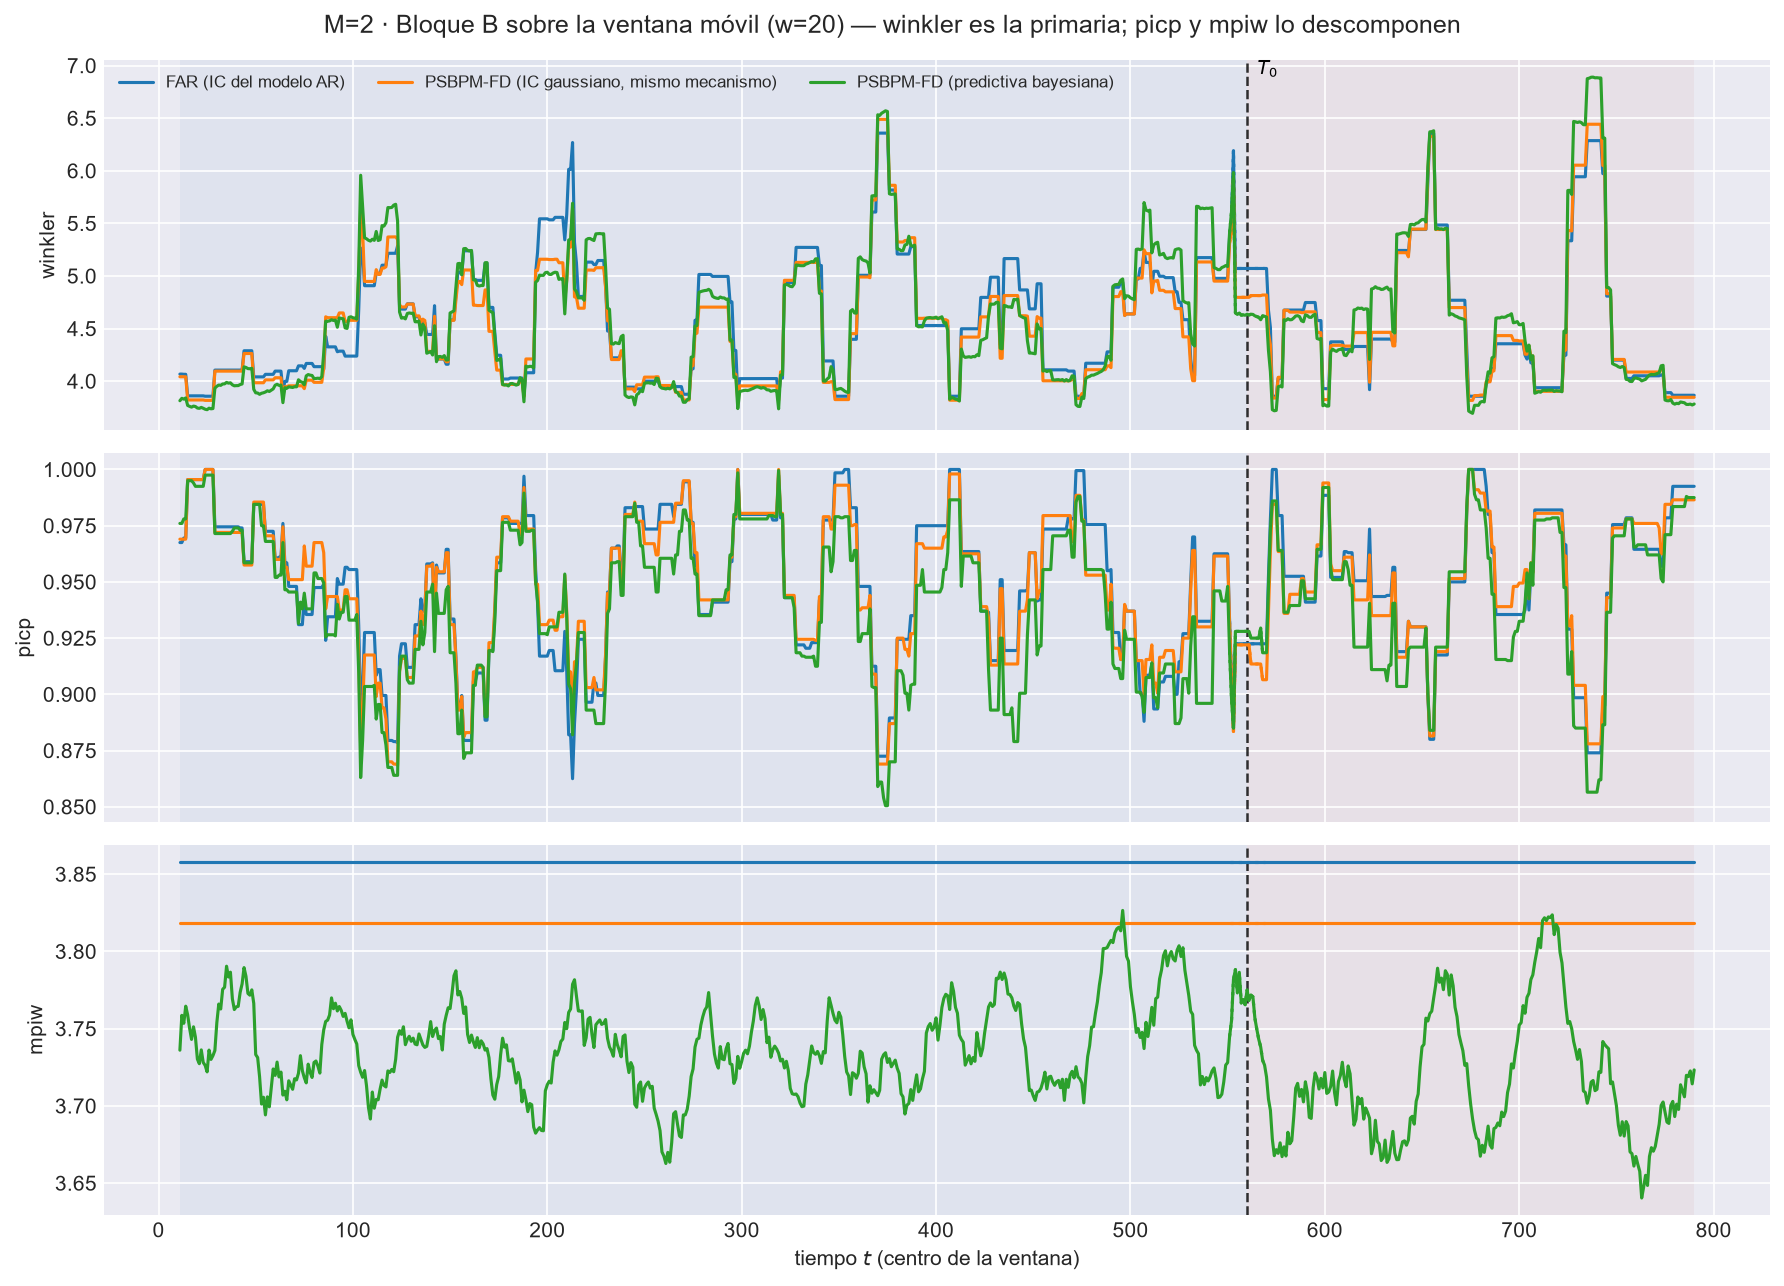

Values plotted in this chart, from the file beside it:
t_ini, t_fin, t_centro, bloque, n_ventana, cruza_T0, mise, rmse_f, mise_rel, mae_f, l2_medio, linf_max, linf_medio, q95_abs, razon_linf_l1, razon_agregacion, cobertura_puntual, ancho_medio, winkler, picp, mpiw, banda
2, 21, 11, train, 20, False, 0.9746, 0.9872, 0.8741, 0.8378, 0.9107, 2.191, 1.353, 1.31, 1.699, 0.9225, 0.9675, 3.858, 4.067, 0.9675, 3.858, FAR (IC del modelo AR)
3, 22, 12, train, 20, False, 0.9996, 0.9998, 0.8829, 0.8521, 0.9234, 2.191, 1.346, 1.31, 1.667, 0.9236, 0.9675, 3.858, 4.067, 0.9675, 3.858, FAR (IC del modelo AR)
4, 23, 13, train, 20, False, 0.9406, 0.9698, 0.8026, 0.8242, 0.8908, 2.191, 1.288, 1.257, 1.662, 0.9185, 0.9695, 3.858, 4.065, 0.9695, 3.858, FAR (IC del modelo AR)
5, 24, 14, train, 20, False, 0.9227, 0.9606, 0.7782, 0.8126, 0.8761, 2.191, 1.267, 1.236, 1.658, 0.912, 0.9695, 3.858, 4.065, 0.9695, 3.858, FAR (IC del modelo AR)
6, 25, 15, train, 20, False, 0.8048, 0.8971, 0.7813, 0.7745, 0.8372, 1.893, 1.219, 1.186, 1.655, 0.9332, 0.9955, 3.858, 3.86, 0.9955, 3.858, FAR (IC del modelo AR)
7, 26, 16, train, 20, False, 0.8084, 0.8991, 0.8347, 0.7782, 0.8409, 1.893, 1.223, 1.19, 1.653, 0.9352, 0.9955, 3.858, 3.86, 0.9955, 3.858, FAR (IC del modelo AR)
8, 27, 17, train, 20, False, 0.8655, 0.9303, 0.8791, 0.8025, 0.8633, 1.893, 1.243, 1.214, 1.642, 0.928, 0.9955, 3.858, 3.86, 0.9955, 3.858, FAR (IC del modelo AR)
9, 28, 18, train, 20, False, 0.8039, 0.8966, 0.9151, 0.7684, 0.834, 1.893, 1.237, 1.206, 1.701, 0.9302, 0.9955, 3.858, 3.86, 0.9955, 3.858, FAR (IC del modelo AR)
10, 29, 19, train, 20, False, 0.8143, 0.9024, 0.9818, 0.7785, 0.8409, 1.893, 1.245, 1.21, 1.684, 0.9319, 0.9955, 3.858, 3.86, 0.9955, 3.858, FAR (IC del modelo AR)
11, 30, 20, train, 20, False, 0.7818, 0.8842, 0.8888, 0.7659, 0.8219, 1.893, 1.209, 1.174, 1.665, 0.9296, 0.9955, 3.858, 3.86, 0.9955, 3.858, FAR (IC del modelo AR)
12, 31, 21, train, 20, False, 0.8083, 0.8991, 0.9178, 0.7912, 0.8462, 1.893, 1.233, 1.199, 1.63, 0.9412, 0.9955, 3.858, 3.86, 0.9955, 3.858, FAR (IC del modelo AR)
13, 32, 22, train, 20, False, 0.8001, 0.8945, 0.933, 0.7842, 0.8405, 1.893, 1.236, 1.201, 1.656, 0.9397, 0.9955, 3.858, 3.86, 0.9955, 3.858, FAR (IC del modelo AR)
14, 33, 23, train, 20, False, 0.7913, 0.8895, 0.9137, 0.7771, 0.8321, 1.893, 1.211, 1.179, 1.634, 0.9355, 0.9955, 3.858, 3.86, 0.9955, 3.858, FAR (IC del modelo AR)
15, 34, 24, train, 20, False, 0.7128, 0.8443, 0.8689, 0.7445, 0.801, 1.848, 1.18, 1.148, 1.644, 0.9487, 1.0, 3.858, 3.857, 1.0, 3.858, FAR (IC del modelo AR)
16, 35, 25, train, 20, False, 0.7515, 0.8669, 0.7567, 0.7627, 0.8268, 1.848, 1.231, 1.196, 1.674, 0.9538, 1.0, 3.858, 3.857, 1.0, 3.858, FAR (IC del modelo AR)
17, 36, 26, train, 20, False, 0.7226, 0.85, 0.6644, 0.7421, 0.8071, 1.848, 1.211, 1.172, 1.689, 0.9495, 1.0, 3.858, 3.857, 1.0, 3.858, FAR (IC del modelo AR)
18, 37, 27, train, 20, False, 0.7647, 0.8745, 0.6086, 0.768, 0.8331, 1.848, 1.257, 1.213, 1.693, 0.9527, 1.0, 3.858, 3.857, 1.0, 3.858, FAR (IC del modelo AR)
19, 38, 28, train, 20, False, 0.7273, 0.8528, 0.5599, 0.7334, 0.7983, 1.848, 1.207, 1.166, 1.699, 0.9361, 1.0, 3.858, 3.857, 1.0, 3.858, FAR (IC del modelo AR)
20, 39, 29, train, 20, False, 0.884, 0.9402, 0.5544, 0.7972, 0.8582, 2.287, 1.258, 1.217, 1.655, 0.9128, 0.9745, 3.858, 4.105, 0.9745, 3.858, FAR (IC del modelo AR)
21, 40, 30, train, 20, False, 0.8817, 0.939, 0.4814, 0.7983, 0.8571, 2.287, 1.252, 1.206, 1.645, 0.9128, 0.9745, 3.858, 4.105, 0.9745, 3.858, FAR (IC del modelo AR)
22, 41, 31, train, 20, False, 0.895, 0.9461, 0.4487, 0.8018, 0.863, 2.287, 1.251, 1.207, 1.639, 0.9122, 0.9745, 3.858, 4.105, 0.9745, 3.858, FAR (IC del modelo AR)
23, 42, 32, train, 20, False, 0.8627, 0.9288, 0.4563, 0.7784, 0.8459, 2.287, 1.254, 1.21, 1.694, 0.9107, 0.9745, 3.858, 4.105, 0.9745, 3.858, FAR (IC del modelo AR)
24, 43, 33, train, 20, False, 0.8809, 0.9386, 0.5066, 0.7861, 0.8587, 2.287, 1.291, 1.245, 1.728, 0.915, 0.9745, 3.858, 4.105, 0.9745, 3.858, FAR (IC del modelo AR)
25, 44, 34, train, 20, False, 0.8821, 0.9392, 0.5885, 0.7847, 0.8601, 2.287, 1.308, 1.26, 1.776, 0.9157, 0.9745, 3.858, 4.105, 0.9745, 3.858, FAR (IC del modelo AR)
26, 45, 35, train, 20, False, 0.9193, 0.9588, 0.5875, 0.7989, 0.8747, 2.287, 1.326, 1.281, 1.778, 0.9122, 0.9745, 3.858, 4.105, 0.9745, 3.858, FAR (IC del modelo AR)
27, 46, 36, train, 20, False, 0.9257, 0.9621, 0.5742, 0.8035, 0.8801, 2.287, 1.336, 1.291, 1.786, 0.9148, 0.9745, 3.858, 4.105, 0.9745, 3.858, FAR (IC del modelo AR)
28, 47, 37, train, 20, False, 0.8176, 0.9042, 0.5992, 0.7438, 0.8194, 2.287, 1.265, 1.22, 1.805, 0.9062, 0.9745, 3.858, 4.105, 0.9745, 3.858, FAR (IC del modelo AR)
29, 48, 38, train, 20, False, 0.8178, 0.9043, 0.7337, 0.7465, 0.8195, 2.287, 1.24, 1.2, 1.758, 0.9062, 0.9745, 3.858, 4.105, 0.9745, 3.858, FAR (IC del modelo AR)
30, 49, 39, train, 20, False, 0.804, 0.8967, 0.7432, 0.7315, 0.8101, 2.287, 1.234, 1.196, 1.804, 0.9034, 0.9745, 3.858, 4.105, 0.9745, 3.858, FAR (IC del modelo AR)
31, 50, 40, train, 20, False, 0.7874, 0.8874, 0.7109, 0.7134, 0.7936, 2.287, 1.231, 1.186, 1.909, 0.8943, 0.9745, 3.858, 4.105, 0.9745, 3.858, FAR (IC del modelo AR)
32, 51, 41, train, 20, False, 0.7724, 0.8789, 0.7242, 0.6985, 0.7826, 2.287, 1.239, 1.189, 1.967, 0.8904, 0.9745, 3.858, 4.105, 0.9745, 3.858, FAR (IC del modelo AR)
33, 52, 42, train, 20, False, 0.8226, 0.907, 0.7034, 0.722, 0.8093, 2.287, 1.278, 1.227, 1.954, 0.8923, 0.974, 3.858, 4.105, 0.974, 3.858, FAR (IC del modelo AR)
34, 53, 43, train, 20, False, 0.8645, 0.9298, 0.765, 0.7526, 0.8381, 2.287, 1.322, 1.267, 1.94, 0.9014, 0.974, 3.858, 4.105, 0.974, 3.858, FAR (IC del modelo AR)
35, 54, 44, train, 20, False, 0.9376, 0.9683, 0.8303, 0.7775, 0.8676, 2.494, 1.383, 1.325, 1.958, 0.896, 0.959, 3.858, 4.289, 0.959, 3.858, FAR (IC del modelo AR)
36, 55, 45, train, 20, False, 0.9296, 0.9641, 0.8213, 0.7768, 0.8634, 2.494, 1.365, 1.31, 1.938, 0.8955, 0.959, 3.858, 4.289, 0.959, 3.858, FAR (IC del modelo AR)
37, 56, 46, train, 20, False, 0.9288, 0.9638, 0.8394, 0.7751, 0.8627, 2.494, 1.366, 1.314, 1.946, 0.8952, 0.959, 3.858, 4.289, 0.959, 3.858, FAR (IC del modelo AR)
38, 57, 47, train, 20, False, 0.8765, 0.9362, 0.7836, 0.7383, 0.8248, 2.494, 1.304, 1.257, 1.95, 0.881, 0.959, 3.858, 4.289, 0.959, 3.858, FAR (IC del modelo AR)
39, 58, 48, train, 20, False, 0.8943, 0.9457, 0.7571, 0.754, 0.8467, 2.494, 1.359, 1.31, 2.012, 0.8953, 0.959, 3.858, 4.289, 0.959, 3.858, FAR (IC del modelo AR)
40, 59, 49, train, 20, False, 0.7408, 0.8607, 0.5951, 0.6939, 0.7889, 2.494, 1.301, 1.252, 2.034, 0.9165, 0.9845, 3.858, 4.041, 0.9845, 3.858, FAR (IC del modelo AR)
41, 60, 50, train, 20, False, 0.7143, 0.8451, 0.5792, 0.6778, 0.7722, 2.494, 1.269, 1.226, 2.026, 0.9136, 0.9845, 3.858, 4.041, 0.9845, 3.858, FAR (IC del modelo AR)
42, 61, 51, train, 20, False, 0.6523, 0.8076, 0.5746, 0.6439, 0.7338, 2.494, 1.214, 1.17, 2.027, 0.9085, 0.9845, 3.858, 4.041, 0.9845, 3.858, FAR (IC del modelo AR)
43, 62, 52, train, 20, False, 0.6468, 0.8042, 0.6, 0.6451, 0.73, 2.494, 1.211, 1.163, 2.018, 0.9077, 0.9845, 3.858, 4.041, 0.9845, 3.858, FAR (IC del modelo AR)
44, 63, 53, train, 20, False, 0.7045, 0.8394, 0.5995, 0.6768, 0.7563, 2.494, 1.212, 1.166, 1.957, 0.901, 0.9845, 3.858, 4.041, 0.9845, 3.858, FAR (IC del modelo AR)
45, 64, 54, train, 20, False, 0.7228, 0.8502, 0.6285, 0.6958, 0.7708, 2.494, 1.204, 1.16, 1.882, 0.9066, 0.9845, 3.858, 4.041, 0.9845, 3.858, FAR (IC del modelo AR)
46, 65, 55, train, 20, False, 0.7698, 0.8774, 0.7339, 0.7105, 0.7858, 2.494, 1.222, 1.178, 1.883, 0.8956, 0.9725, 3.858, 4.065, 0.9725, 3.858, FAR (IC del modelo AR)
47, 66, 56, train, 20, False, 0.7534, 0.868, 0.7898, 0.6921, 0.7678, 2.494, 1.201, 1.157, 1.908, 0.8846, 0.9725, 3.858, 4.065, 0.9725, 3.858, FAR (IC del modelo AR)
48, 67, 57, train, 20, False, 0.7536, 0.8681, 0.8269, 0.6919, 0.7681, 2.494, 1.211, 1.16, 1.949, 0.8848, 0.9725, 3.858, 4.065, 0.9725, 3.858, FAR (IC del modelo AR)
49, 68, 58, train, 20, False, 0.7421, 0.8615, 0.8709, 0.6823, 0.7596, 2.494, 1.213, 1.158, 1.983, 0.8818, 0.9725, 3.858, 4.065, 0.9725, 3.858, FAR (IC del modelo AR)
50, 69, 59, train, 20, False, 0.7243, 0.8511, 0.8449, 0.667, 0.7386, 2.494, 1.167, 1.118, 1.962, 0.8679, 0.9725, 3.858, 4.065, 0.9725, 3.858, FAR (IC del modelo AR)
51, 70, 60, train, 20, False, 0.851, 0.9225, 0.8079, 0.7345, 0.803, 2.494, 1.222, 1.179, 1.84, 0.8705, 0.9605, 3.858, 4.095, 0.9605, 3.858, FAR (IC del modelo AR)
52, 71, 61, train, 20, False, 0.8441, 0.9187, 0.7804, 0.7323, 0.7962, 2.494, 1.193, 1.151, 1.786, 0.8666, 0.9605, 3.858, 4.095, 0.9605, 3.858, FAR (IC del modelo AR)
53, 72, 62, train, 20, False, 0.7977, 0.8931, 0.7437, 0.7147, 0.7721, 2.494, 1.141, 1.104, 1.761, 0.8645, 0.961, 3.858, 4.095, 0.961, 3.858, FAR (IC del modelo AR)
54, 73, 63, train, 20, False, 0.8034, 0.8963, 0.7427, 0.712, 0.7748, 2.494, 1.138, 1.106, 1.762, 0.8645, 0.961, 3.858, 4.095, 0.961, 3.858, FAR (IC del modelo AR)
55, 74, 64, train, 20, False, 0.6996, 0.8364, 0.7034, 0.6673, 0.7248, 1.991, 1.047, 1.018, 1.74, 0.8665, 0.976, 3.858, 3.911, 0.976, 3.858, FAR (IC del modelo AR)
56, 75, 65, train, 20, False, 0.795, 0.8916, 0.8471, 0.7072, 0.7616, 2.045, 1.083, 1.053, 1.722, 0.8542, 0.9585, 3.858, 3.998, 0.9585, 3.858, FAR (IC del modelo AR)
57, 76, 66, train, 20, False, 0.8205, 0.9058, 0.9482, 0.7208, 0.7798, 2.045, 1.115, 1.087, 1.733, 0.8609, 0.9585, 3.858, 3.998, 0.9585, 3.858, FAR (IC del modelo AR)
58, 77, 67, train, 20, False, 0.9064, 0.9521, 1.013, 0.7651, 0.8316, 2.388, 1.21, 1.18, 1.747, 0.8735, 0.948, 3.858, 4.099, 0.948, 3.858, FAR (IC del modelo AR)
59, 78, 68, train, 20, False, 0.8956, 0.9464, 1.023, 0.7578, 0.8213, 2.388, 1.185, 1.152, 1.733, 0.8678, 0.948, 3.858, 4.099, 0.948, 3.858, FAR (IC del modelo AR)
60, 79, 69, train, 20, False, 0.8957, 0.9464, 1.019, 0.7559, 0.8213, 2.388, 1.188, 1.156, 1.743, 0.8678, 0.948, 3.858, 4.099, 0.948, 3.858, FAR (IC del modelo AR)
61, 80, 70, train, 20, False, 0.8812, 0.9387, 1.013, 0.7422, 0.806, 2.388, 1.168, 1.136, 1.748, 0.8587, 0.948, 3.858, 4.099, 0.948, 3.858, FAR (IC del modelo AR)
... 2,280 more rows
